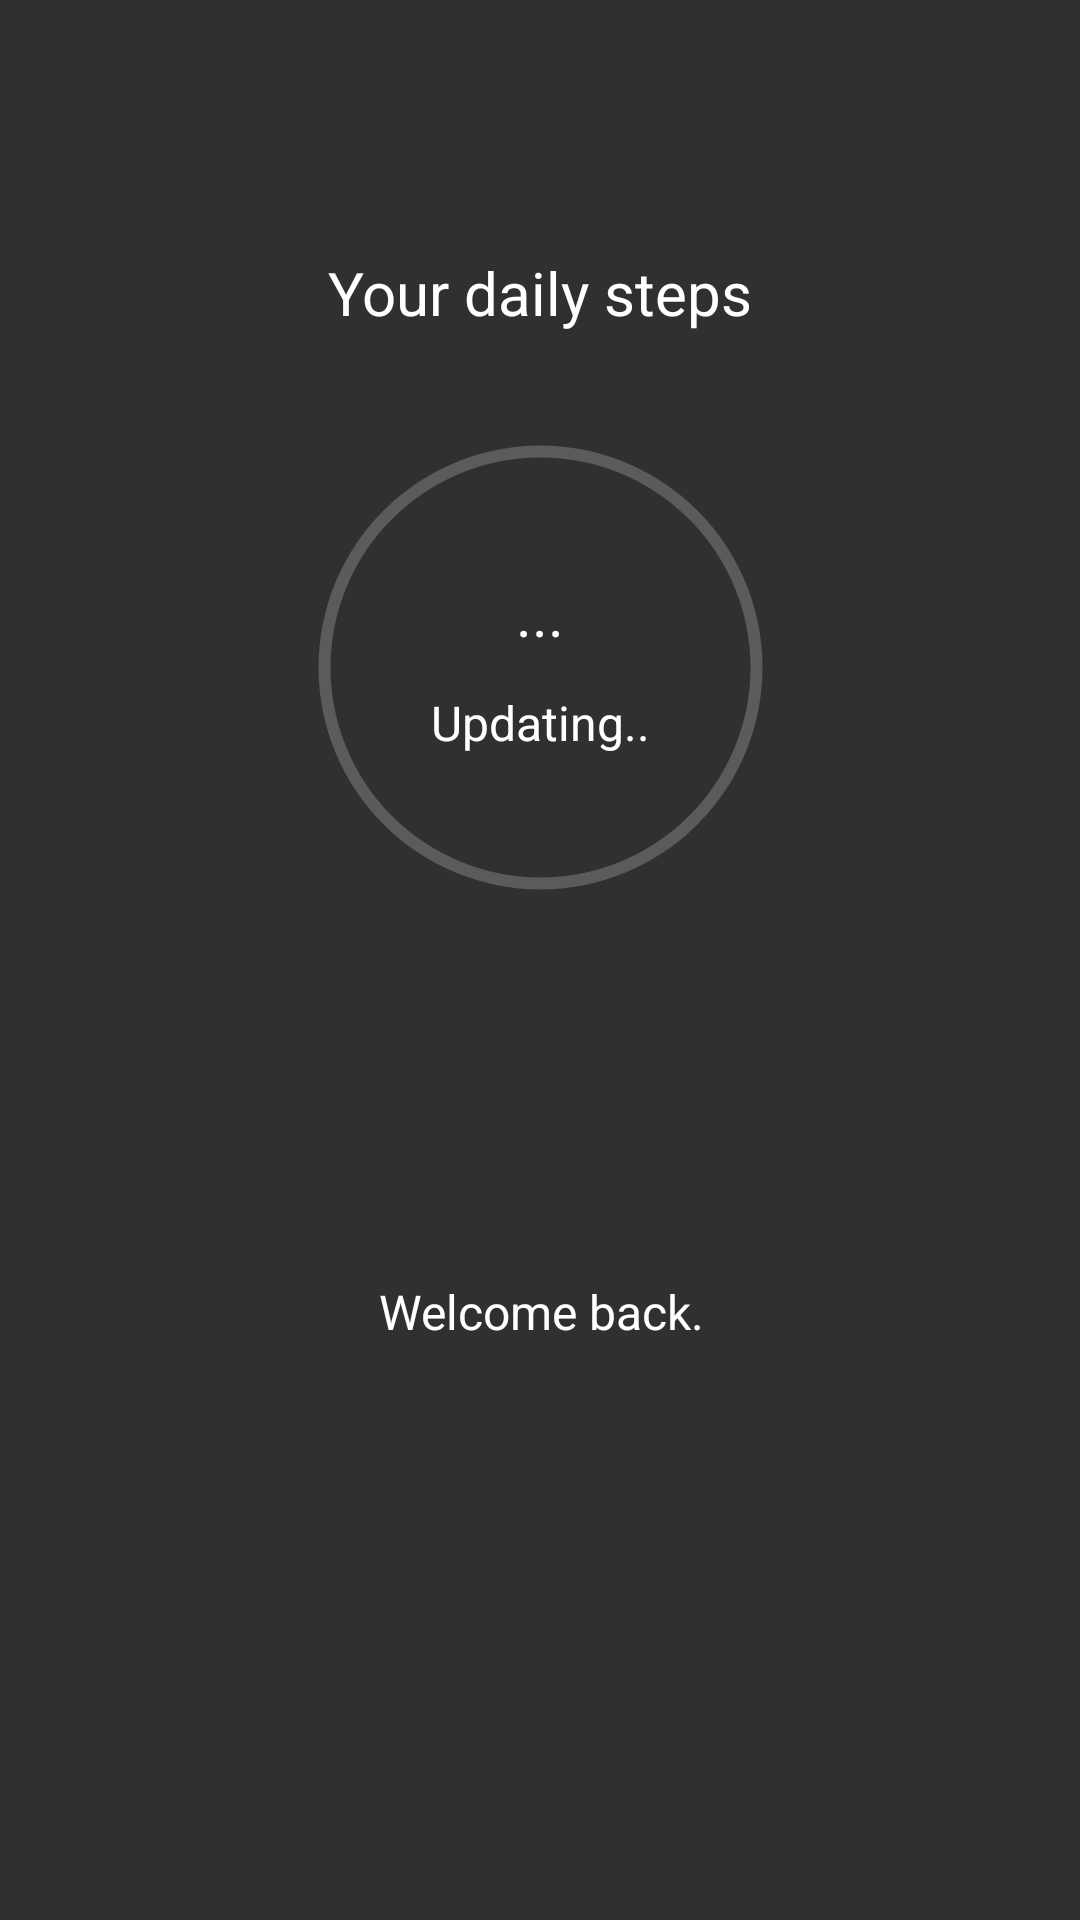

Android layout source for this screen:
<!-- AndroidManifest.xml: application theme AppTheme -->
<!-- res/layout/overview.xml -->
<?xml version="1.0" encoding="utf-8"?>
<android.support.constraint.ConstraintLayout xmlns:android="http://schemas.android.com/apk/res/android"
    xmlns:app="http://schemas.android.com/apk/res-auto"
    xmlns:tools="http://schemas.android.com/tools"
    android:layout_width="match_parent"
    android:layout_height="match_parent">


    <ProgressBar
        android:id="@+id/progressBarDailyCalories"
        style="?android:progressBarStyleHorizontal"
        android:layout_width="175dp"
        android:layout_height="175dp"
        android:layout_marginTop="135dp"
        android:elevation="2dp"
        android:gravity="center"
        android:progress="0"
        android:progressDrawable="@drawable/circle"
        app:layout_constraintLeft_toLeftOf="parent"
        app:layout_constraintRight_toRightOf="parent"
        app:layout_constraintTop_toTopOf="parent" />

    <ProgressBar
        android:id="@+id/progressBarTransparent"
        style="?android:progressBarStyleHorizontal"
        android:layout_width="175dp"
        android:layout_height="175dp"
        android:progress="100"
        android:progressDrawable="@drawable/circle_transparent"
        app:layout_constraintTop_toTopOf="@+id/progressBarDailyCalories"
        android:layout_marginTop="8dp"
        app:layout_constraintBottom_toBottomOf="@+id/progressBarDailyCalories"
        android:layout_marginBottom="8dp"
        app:layout_constraintVertical_bias="0.5"
        android:layout_marginLeft="8dp"
        app:layout_constraintLeft_toLeftOf="@+id/progressBarDailyCalories"
        android:layout_marginRight="8dp"
        app:layout_constraintRight_toRightOf="@+id/progressBarDailyCalories"/>

    <TextView
        android:id="@+id/tvDailyCaloriesPercentage"
        android:layout_width="60dp"
        android:layout_height="35dp"
        android:layout_marginBottom="88dp"
        android:gravity="center"
        android:text="..."
        android:textColor="@color/white"
        android:textSize="20sp"
        app:layout_constraintBottom_toBottomOf="@+id/progressBarDailyCalories"
        app:layout_constraintLeft_toLeftOf="parent"
        app:layout_constraintRight_toRightOf="parent" />

    <TextView
        android:id="@+id/calorieTitle"
        android:layout_width="wrap_content"
        android:layout_height="wrap_content"
        android:gravity="center"
        android:text="Your daily steps"
        android:textColor="@color/white"
        android:textSize="20sp"
        app:layout_constraintBottom_toBottomOf="parent"
        app:layout_constraintEnd_toEndOf="parent"
        app:layout_constraintLeft_toLeftOf="parent"
        app:layout_constraintRight_toRightOf="parent"
        app:layout_constraintStart_toStartOf="parent"
        app:layout_constraintTop_toTopOf="parent"
        app:layout_constraintVertical_bias="0.137" />

    <TextView
        android:id="@+id/tvDailyCalories"
        android:layout_width="wrap_content"
        android:layout_height="wrap_content"
        android:layout_marginTop="8dp"
        android:gravity="center"
        android:text="Updating.."
        android:textColor="@color/white"
        android:textSize="16sp"
        app:layout_constraintLeft_toLeftOf="parent"
        app:layout_constraintRight_toRightOf="parent"
        app:layout_constraintTop_toBottomOf="@+id/tvDailyCaloriesPercentage" />

    <TextView
        android:id="@+id/tvMotivationalMessage"
        android:layout_width="wrap_content"
        android:layout_height="wrap_content"
        android:layout_marginBottom="192dp"
        android:gravity="center"
        android:text="Welcome back."
        android:textColor="@color/white"
        android:textSize="16sp"
        app:layout_constraintBottom_toBottomOf="parent"
        app:layout_constraintEnd_toEndOf="parent"
        app:layout_constraintHorizontal_bias="0.501"
        app:layout_constraintLeft_toLeftOf="parent"
        app:layout_constraintRight_toRightOf="parent"
        app:layout_constraintStart_toStartOf="parent" />
</android.support.constraint.ConstraintLayout>
<!-- resources referenced by this layout -->
<resources>
  <color name="white">#FFFFFF</color>
  <!-- drawable circle_transparent (drawable) -->
  <?xml version="1.0" encoding="utf-8"?>
  <shape xmlns:android="http://schemas.android.com/apk/res/android"
      android:shape="ring"
      android:innerRadiusRatio="2.5"
      android:thickness="4dp"
      android:useLevel="true"
       >
  
      <solid android:color="@color/colorWhiteVTransparent"></solid>
  
  </shape>
  <style name="AppTheme" parent="Theme.AppCompat.NoActionBar">
          
          <item name="colorPrimary">@color/colorPrimary</item>
          <item name="colorPrimaryDark">@color/colorPrimaryDark</item>
          <item name="colorAccent">@color/colorAccent</item>
          <item name="android:textColorPrimary">@color/white</item>
          <item name="android:gravity">center</item>
  
      </style>
  <color name="colorWhiteVTransparent">#35ffffff</color>
  <color name="colorPrimary">#3F51B5</color>
  <color name="colorPrimaryDark">#303F9F</color>
  <color name="colorAccent">#FF4081</color>
</resources>
